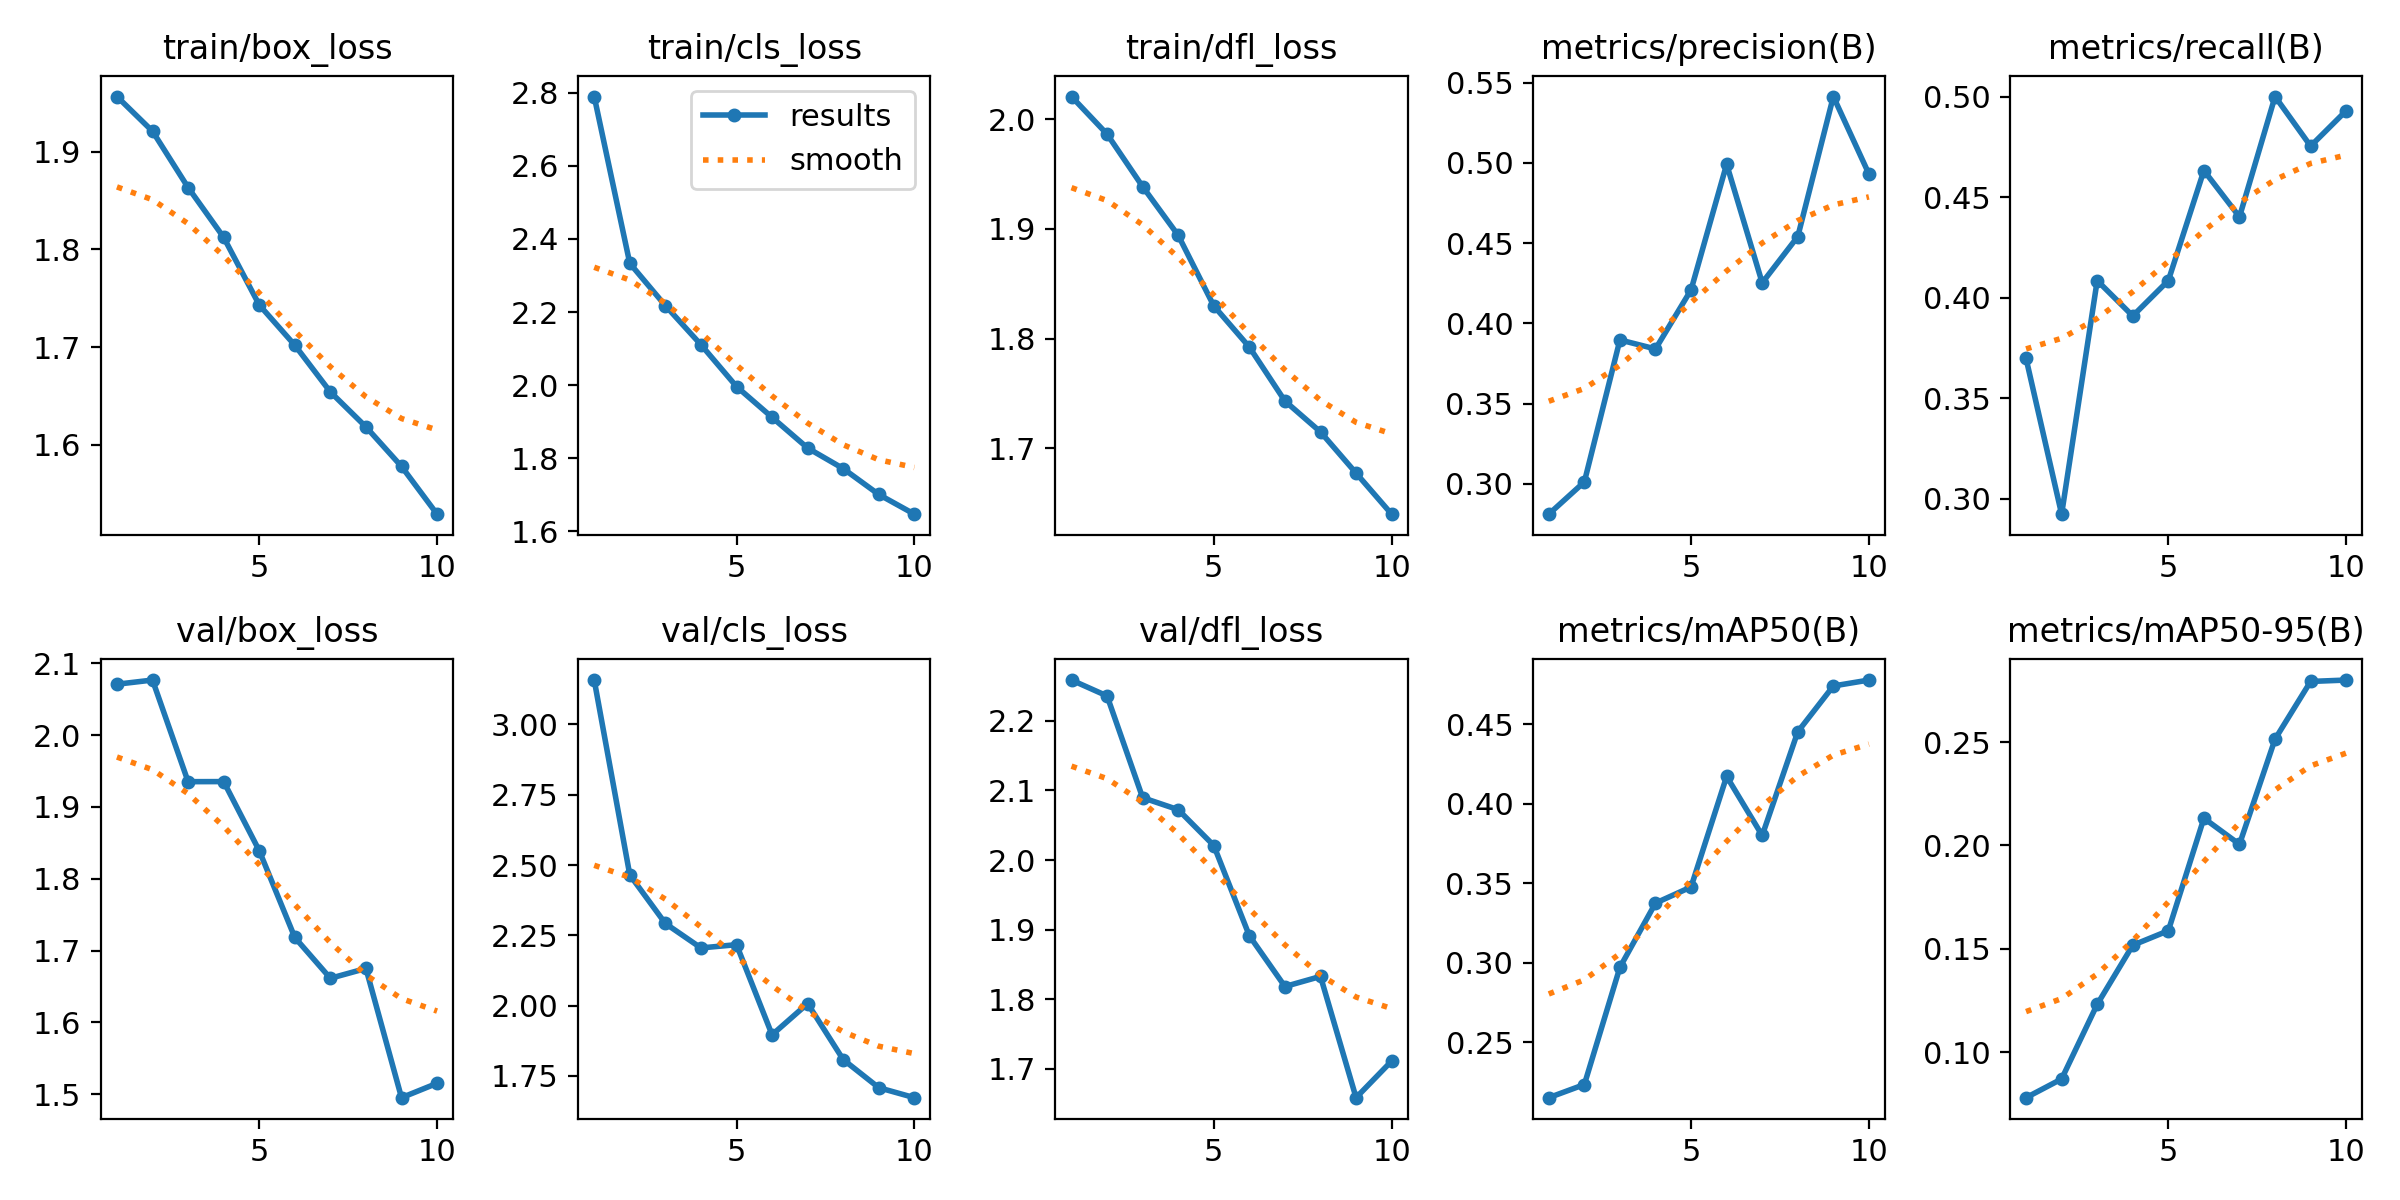

The data file committed next to this chart (first rows):
epoch, time, train/box_loss, train/cls_loss, train/dfl_loss, metrics/precision(B), metrics/recall(B), metrics/mAP50(B), metrics/mAP50-95(B), val/box_loss, val/cls_loss, val/dfl_loss, lr/pg0, lr/pg1, lr/pg2
1, 2034, 1.957, 2.789, 2.021, 0.2811, 0.3697, 0.2152, 0.07796, 2.071, 3.158, 2.259, 0.0006656, 0.0006656, 0.0006656
2, 3928, 1.921, 2.333, 1.986, 0.3011, 0.2923, 0.2235, 0.08701, 2.077, 2.465, 2.236, 0.0012, 0.0012, 0.0012
3, 5832, 1.863, 2.218, 1.939, 0.3896, 0.4084, 0.2972, 0.1231, 1.935, 2.292, 2.09, 0.001603, 0.001603, 0.001603
4, 7997, 1.812, 2.111, 1.894, 0.384, 0.3908, 0.3375, 0.1517, 1.935, 2.205, 2.072, 0.001406, 0.001406, 0.001406
5, 10173, 1.743, 1.996, 1.83, 0.4208, 0.4084, 0.3477, 0.1588, 1.839, 2.217, 2.021, 0.001208, 0.001208, 0.001208
6, 12349, 1.702, 1.912, 1.792, 0.4991, 0.4632, 0.4171, 0.2132, 1.718, 1.896, 1.891, 0.00101, 0.00101, 0.00101
7, 14528, 1.654, 1.828, 1.743, 0.4252, 0.4401, 0.38, 0.2006, 1.661, 2.007, 1.818, 0.000812, 0.000812, 0.000812
8, 16706, 1.618, 1.772, 1.715, 0.4541, 0.5, 0.4452, 0.2515, 1.675, 1.808, 1.833, 0.000614, 0.000614, 0.000614
9, 18886, 1.578, 1.701, 1.677, 0.5413, 0.4753, 0.474, 0.2794, 1.495, 1.708, 1.658, 0.000416, 0.000416, 0.000416
10, 21066, 1.529, 1.647, 1.64, 0.4931, 0.493, 0.4777, 0.28, 1.515, 1.672, 1.711, 0.000218, 0.000218, 0.000218
